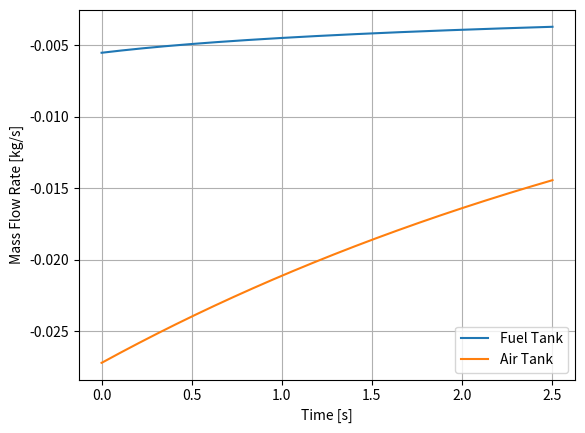
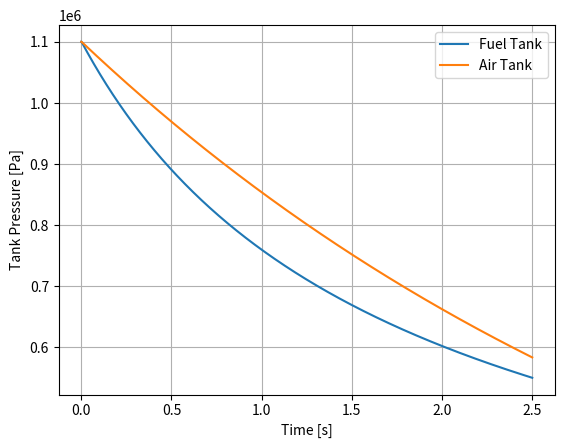
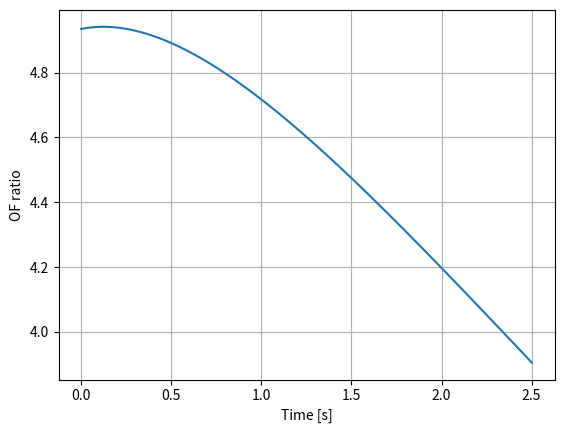

Python code for these plots, in order:
# -*- coding: utf-8 -*-
"""
Created on Mon Jul 24 10:26:50 2023

[redacted]
"""
import numpy as np
import matplotlib.pyplot as plt

class Solver:
    T0 = 288.15         #K, atm temp
    P0 = 1.01325*10**5   #Atmospheric Pressure
    R = 287.17          #Specific Gas constant of air
    
    def __init__(self, Ptank):
        self.Ptank = Ptank
    
    
    def airTank(self, dt, Vtank, Aexit, tf):
        """Numerically solves air tank blowout, using tank parameters and timestp dt"""
        #initial Parameters
        Pstart = self.Ptank
        m0 = (self.Ptank*Vtank)/(self.R*self.T0)
        #print("m_start:", m0, "Ptank: ", self.Ptank)
        t = 0
        
        #Arrays
        P = [Pstart]
        m = [m0]
        rho = [m0/Vtank]
        time = [t]
        mdot = [-(m0*Aexit/Vtank)*np.sqrt(2*self.R*self.T0 - self.P0*Vtank)]
        print("mdot start: ", mdot[0])
        
        
        count = 0
        
        while t < tf:
            
            #mass flowrate
            mdot1 = -(m[count]*Aexit/Vtank)*np.sqrt(2*self.R*self.T0 - self.P0*Vtank)
            mdot.append(mdot1)
            
            #mass
            m1 = m[count] + (mdot[count+1]+mdot[count])*dt*0.5
            m.append(m1)
            
            #Pressure
            P1 = m[count]*self.R*self.T0/Vtank
            P.append(P1)
            
            t += dt
            time.append(t)
            
            count += 1

        
        print("Time: ",t,"mass: ", m[count], "mdot: ", mdot[count], "Pressure: ",P[count])
        return mdot, P, time
    
    def fuelTank(self, dt, Aexit, VR, m0):
        """Numerically solves fuel tank blowout, using tank parameters and timestp dt"""
        
        #initial Parameters
        rho_f = 1590 #kg/m^3, density of sucrose
        Pstart = self.Ptank
        V0 = rho_f*m0/VR
        
        t = 0
        
        #Arrays
        P = [Pstart]
        V = [V0]
        m = [m0]
        time = [t]
        mdot = [-(rho_f*Aexit*np.sqrt(2*(Pstart-self.P0)/rho_f))]
        Vdot = [mdot[0]*rho_f]
        print("mdot start: ", mdot[0])
        
        count = 0
        while m[count] > 0:
            
            #Rate of chanfge of volume of air in tank
            Vdot1 = -mdot[count]*rho_f
            Vdot.append(Vdot1)
            
            #Volume in tank
            V1 = V[count]+ (Vdot[count+1]+Vdot[count])*dt*0.5
            V.append(V1)
            
            #Pressure in tank
            P1 = P[count]*V[count]/V1
            P.append(P1)
                        
            #Mass Flowrate
            mdot1 = -(rho_f*Aexit*np.sqrt(2*(P[count+1]-self.P0)/rho_f))
            mdot.append(mdot1)
            
            #Mass of Fuel in tank
            m1 = m[count] + (mdot[count+1]+mdot[count])*dt*0.5
            m.append(m1)
            
            t += dt
            time.append(t)
            
            count += 1
            
        print("Time: ",t,"mass: ", m[count], "mdot: ", mdot[count], "Pressure: ",P[count])
        return mdot, P, time
        
    def OFratio(self, mdot_a,mdot_f):
        """Calculates OF ratio from air and fuel tank blowout"""
        OF = []
        for count in range(len(mdot_f)):
            OFtemp = mdot_a[count]/mdot_f[count]
            OF.append(OFtemp)

        return OF
    
    def OFstats(self, OF, opt):
        """Calculates variance from optimal OF ratio and average OF ratio from tank blowout"""
        varianceSum,avgSum = 0,0
        for count in range(len(OF)):
           varianceSum += (OF[count]-opt)**2
           avgSum += OF[count]
        vari =  varianceSum/len(OF)
        avg = avgSum/len(OF)
        return vari, avg
        
            

"""Fuel tank Calcs"""
Pt = 11*10**5           #Pa, initial pressure in both tanks
Ae_f = 9.77809*10**-8   #m^2, Exit Area
VR = 1.000              #Volume ratio of fuel to air in fuel tank
m_f = 0.01100           #kg, inital fuel mass

dt = 0.001

SolverInstance = Solver(Pt)

mdot_f, P_f, t = SolverInstance.fuelTank(dt, Ae_f, VR, m_f)

"""Air tank calcs"""
V_a = 0.00806903       #m^3, volume of air tank
Ae_a = 5.04112*10**-6  #m^2, Exit Area

tf = t[-1]

mdot_a, P_a, t_a = SolverInstance.airTank(dt, V_a, Ae_a, tf)

OF = SolverInstance.OFratio(mdot_a,mdot_f)

OF_opt = 4.8

OF_variance, OF_avg = SolverInstance.OFstats(OF, OF_opt)

print("OF variance: ", OF_variance, "OF average: ", OF_avg)

plt.figure(1)
plt.clf()
plt.plot(t, mdot_f, label='Fuel Tank')
plt.plot(t, mdot_a, label='Air Tank')

plt.grid(1)
plt.xlabel("Time [s]")
plt.ylabel("Mass Flow Rate [kg/s]")
plt.savefig('Mdot_vs_time.png', dpi=300)
plt.legend()


plt.figure(2)
plt.clf()
plt.plot(t, P_f, label='Fuel Tank')
plt.plot(t, P_a, label='Air Tank')

plt.grid(1)
plt.xlabel("Time [s]")
plt.ylabel("Tank Pressure [Pa]")
plt.savefig('Pressure_vs_time.png', dpi=300)
plt.legend()

plt.figure(3)
plt.clf()
plt.plot(t, OF)

plt.grid(1)
plt.xlabel("Time [s]")
plt.ylabel("OF ratio")
plt.savefig('OF_vs_time.png', dpi=300)


plt.ion()


